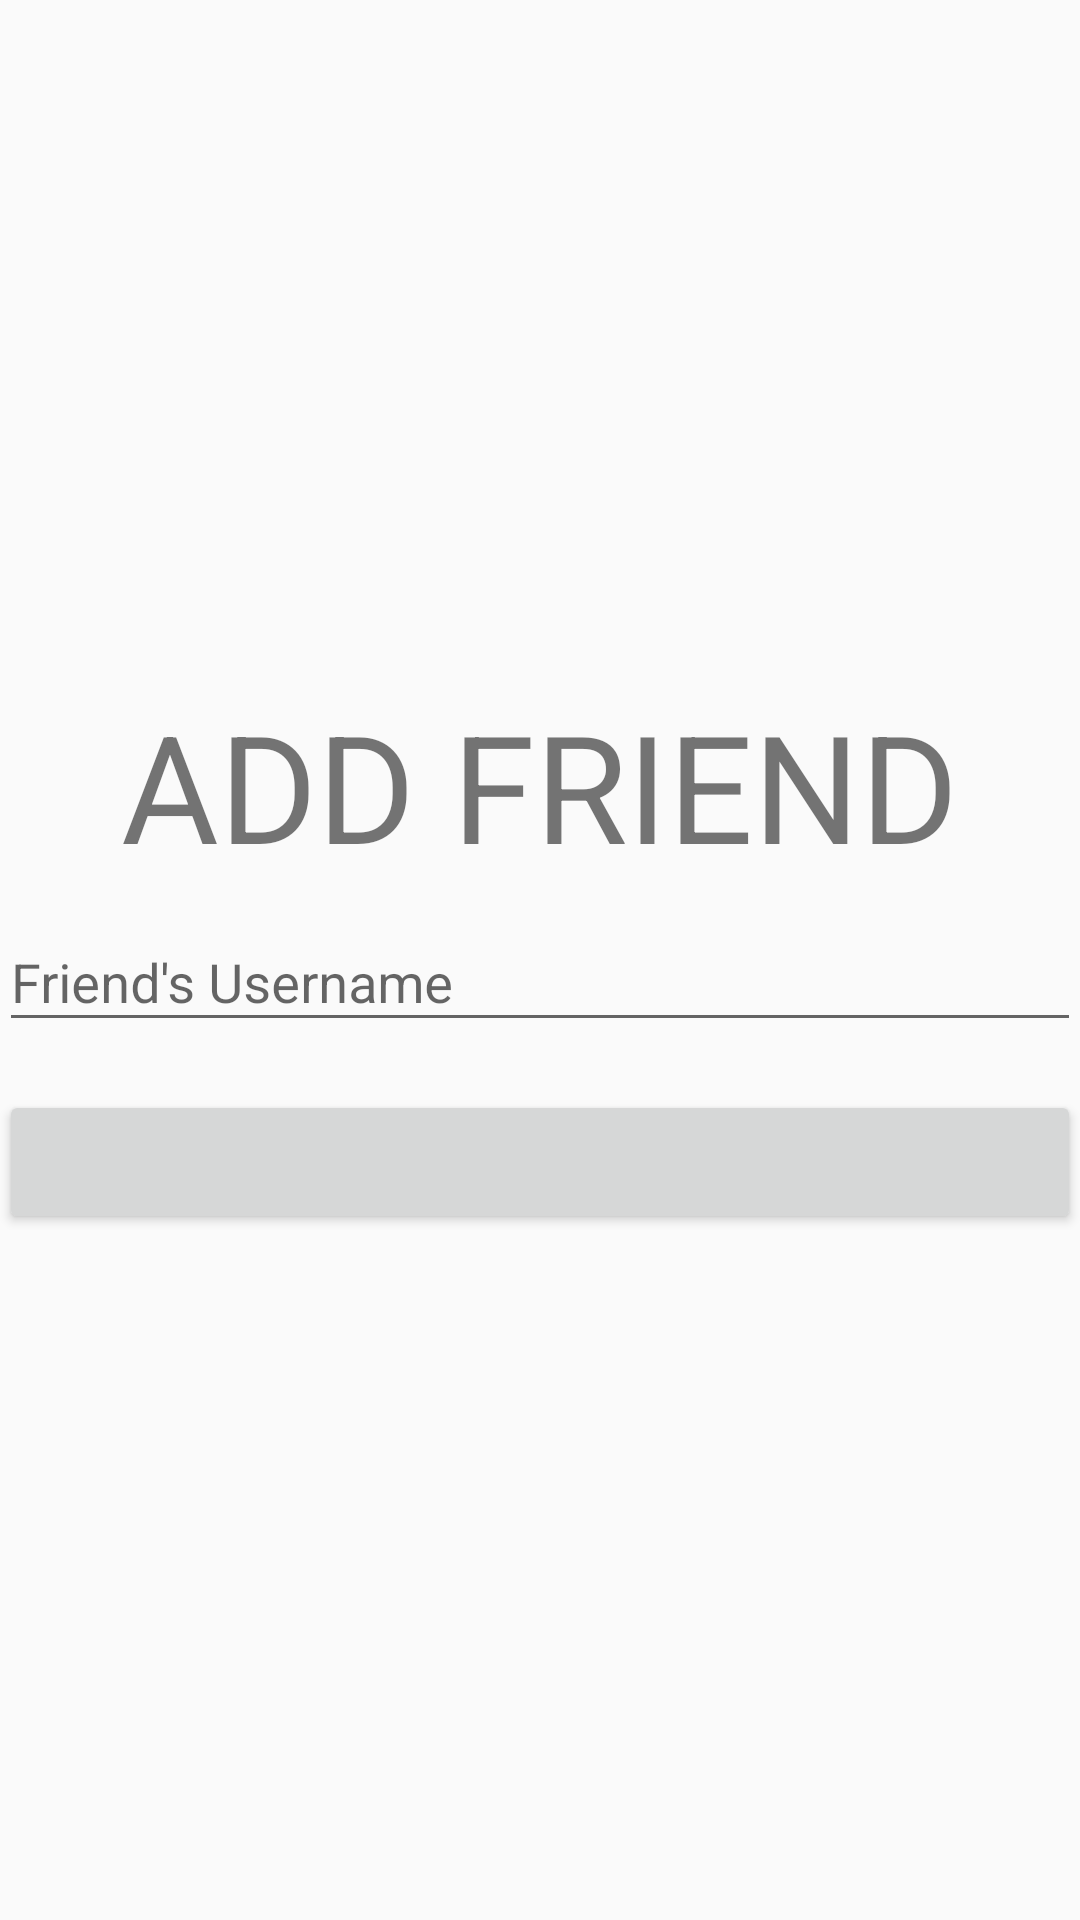

Here is an Android app screen rendered from its layout file. Give the layout XML and the strings, colors and styles it references.
<!-- AndroidManifest.xml: application theme AppTheme -->
<!-- res/layout/add_friends.xml -->
<LinearLayout xmlns:android="http://schemas.android.com/apk/res/android"
    xmlns:tools="http://schemas.android.com/tools"
    android:layout_width="match_parent"
    android:layout_height="match_parent"
    android:gravity="center"
    android:orientation="vertical"
    android:paddingBottom="@dimen/activity_vertical_margin"
    android:paddingLeft="@dimen/activity_horizontal_margin"
    android:paddingRight="@dimen/activity_horizontal_margin"
    android:paddingTop="@dimen/activity_vertical_margin" >
    

     
    <ProgressBar
        android:id="@+id/login_progress"
        style="?android:attr/progressBarStyleLarge"
        android:layout_width="wrap_content"
        android:layout_height="wrap_content"
        android:layout_marginBottom="8dp"
        android:visibility="gone" />


    <TextView
        android:layout_width="wrap_content"
        android:layout_height="wrap_content"
        android:text="ADD FRIEND"
        android:textSize="50sp"/>

    <LinearLayout
        android:id="@+id/login_form"
        android:layout_width="match_parent"
        android:layout_height="wrap_content"
        android:orientation="vertical"
        android:layout_gravity="center">

        <android.support.design.widget.TextInputLayout
            android:layout_width="match_parent"
            android:layout_height="wrap_content">

            <AutoCompleteTextView
                android:id="@+id/friend_user"
                android:layout_width="match_parent"
                android:layout_height="wrap_content"
                android:hint="Friend's Username"
                android:imeOptions="actionNext"
                android:maxLines="1" />

        </android.support.design.widget.TextInputLayout>

        <Button
            android:id="@+id/add_friend_button"
            style="?android:textAppearanceSmall"
            android:layout_width="match_parent"
            android:layout_height="wrap_content"
            android:layout_marginTop="16dp"
            android:textStyle="bold"
            android:onClick=""/>


    </LinearLayout>
</LinearLayout>

<!-- resources referenced by this layout -->
<resources>
  <style name="AppTheme" parent="Theme.AppCompat.Light.NoActionBar">
          
          <item name="colorPrimary">@color/colorPrimary</item>
          <item name="colorPrimaryDark">@color/colorPrimaryDark</item>
          <item name="colorAccent">@color/colorAccent</item>
      </style>
  <!-- not gathered from this repository: default colours our renderer supplied (Android Studio template values) -->
  <color name="colorPrimary">#FF6200EE</color>
  <color name="colorPrimaryDark">#FF3700B3</color>
  <color name="colorAccent">#FF03DAC5</color>
</resources>
